Run: headless pygame with SDL's dummy video driver; simulated clock (each Clock.tick advances the game by its frame time, no real sleeping); random seed 0; keys injected as events and as key.get_pressed() state; mouse plan: one left click at the window centre at the start of phase 2, then a move to the lower-right quarter at the start of phase 3.
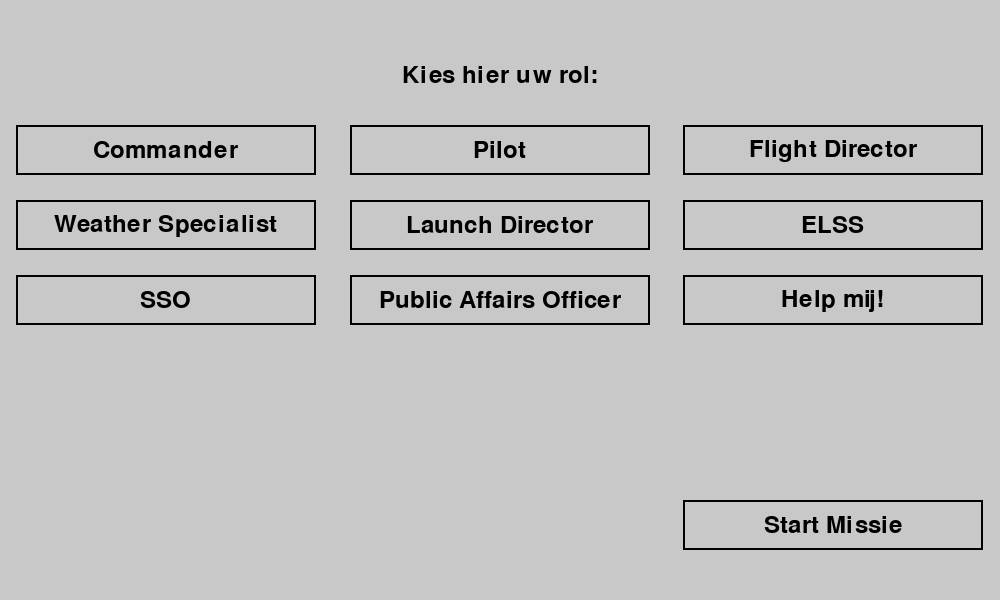
Frame 1 of 4 · flips 1–60 · no input
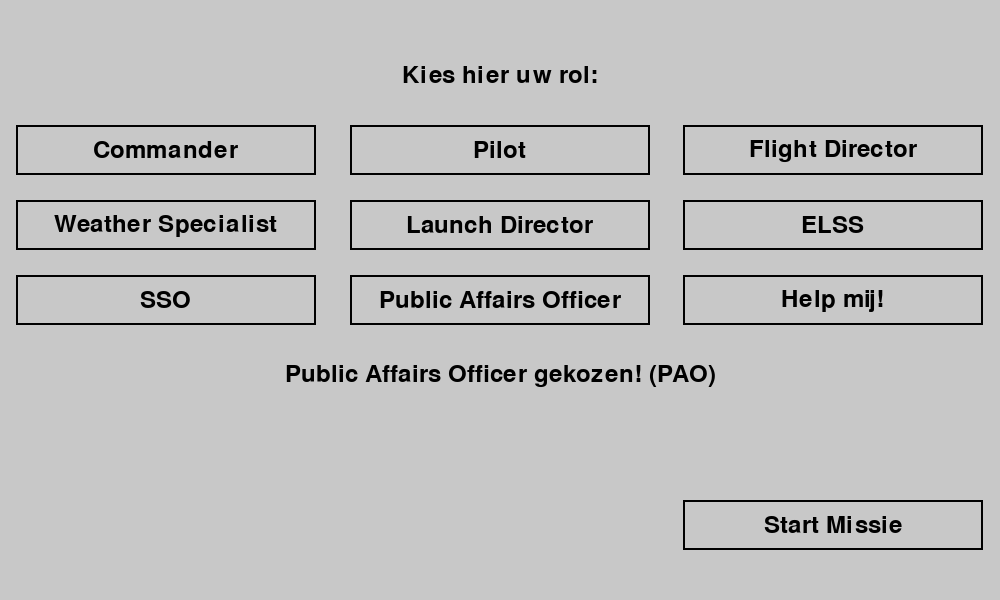
Frame 2 of 4 · flips 61–180 · clicked the window centre · tapped SPACE, RETURN · held RIGHT (→), D
Frame 3 of 4 · flips 181–300 · moved the mouse to the lower-right quarter · held DOWN (↓), S · screen unchanged from frame 2, image omitted
Frame 4 of 4 · flips 301–420 · held LEFT (←), A, UP (↑), W · screen unchanged from frame 3, image omitted

The pygame program that drew these frames:

import pygame
import sys

# Initialize Pygame
pygame.init()

# Set up the screen
WIDTH, HEIGHT = 1000, 600
screen = pygame.display.set_mode((WIDTH, HEIGHT))
pygame.display.set_caption("Interactive Window")

# Set up colors
WHITE = (255, 255, 255)
GREY = (200, 200, 200)
BLACK = (0, 0, 0)
GREEN = (10, 110, 20)

# Set up fonts
font = pygame.font.Font(None, 36)

# Define functions for button commands
def button_commander():
    return "Commander gekozen! (CMDR)"
def button_pilot():
    return "Pilot gekozen! (PLT)"
def button_FD():
    return "Flight Director gekozen! (FD)"
def button_WXT():
    return "Weather Specialist gekozen! (WXT)"
def button_LD():
    return "Launch Director gekozen! (LD)"
def button_ELSS():
    return "Entry, Landing and Spacecraft Systems Specialist gekozen! (ELSS)"
def button_SSO():
    return "Spacecraft Systems Officer gekozen! (SSO)"
def button_PAO():
    return "Public Affairs Officer gekozen! (PAO)"
def button_HELP():
    return "Kies hier je welke positie je bent. \n Als je in de shuttle zit ben je Commander of Pilot, \n als je buiten de shuttel zit ben je èèn van de andere rollen."
def button_START():
    return True

# Define button rectangles
commander_button_rect = None
pilot_button_rect = None
FD_button_rect = None
WXT_button_rect = None
LD_button_rect = None
ELSS_button_rect = None
SSO_button_rect = None
PAO_button_rect = None
HELP_button_rect = None
START_button_rect = None

# Main loop
def main():
    #global commander_button_rect, pilot_button_rect, FD_button_rect
    role_chosen = None
    start_missie = None

    while True:
        for event in pygame.event.get():
            if event.type == pygame.QUIT:
                pygame.quit()
                sys.exit()

            if event.type == pygame.MOUSEBUTTONDOWN:
                mouse_pos = pygame.mouse.get_pos()
                if commander_button_rect.collidepoint(mouse_pos):
                    role_chosen = button_commander()
                elif pilot_button_rect.collidepoint(mouse_pos):
                    role_chosen = button_pilot()
                elif FD_button_rect.collidepoint(mouse_pos):
                    role_chosen = button_FD()
                elif WXT_button_rect.collidepoint(mouse_pos):
                    role_chosen = button_WXT()
                elif LD_button_rect.collidepoint(mouse_pos):
                    role_chosen = button_LD()
                elif ELSS_button_rect.collidepoint(mouse_pos):
                    role_chosen = button_ELSS()
                elif SSO_button_rect.collidepoint(mouse_pos):
                    role_chosen = button_SSO()
                elif PAO_button_rect.collidepoint(mouse_pos):
                    role_chosen = button_PAO()
                elif HELP_button_rect.collidepoint(mouse_pos):
                    role_chosen = button_HELP()
                elif START_button_rect.collidepoint(mouse_pos):
                    if not role_chosen == (None or button_HELP)():
                        start_missie = button_START()

        # Clear the screen
        if start_missie:
            screen.fill(GREEN) #is om startknop te testen 
        else:
            screen.fill(GREY)

        # Draw text above buttons
        text = font.render("Kies hier uw rol:", True, BLACK)
        text_rect = text.get_rect(center=(WIDTH // 2, HEIGHT // 8))
        screen.blit(text, text_rect)

        # Draw buttons with larger boxes
        button_width, button_height = 300, 50

        #Eerste Drie knoppen
        commander_button = font.render("Commander", True, BLACK)
        commander_button_rect = pygame.Rect((WIDTH // 6 - button_width // 2, HEIGHT * 2 // 8 - button_height // 2), (button_width, button_height))
        pygame.draw.rect(screen, BLACK, commander_button_rect, 2)  # Draw box around button
        screen.blit(commander_button, commander_button_rect.move((commander_button_rect.width - commander_button.get_width()) // 2, (commander_button_rect.height - commander_button.get_height()) // 2))

        pilot_button = font.render("Pilot", True, BLACK)
        pilot_button_rect = pygame.Rect((WIDTH * 3 // 6 - button_width // 2, HEIGHT * 2 // 8 - button_height // 2), (button_width, button_height))
        pygame.draw.rect(screen, BLACK, pilot_button_rect, 2)  # Draw box around button
        screen.blit(pilot_button, pilot_button_rect.move((pilot_button_rect.width - pilot_button.get_width()) // 2, (pilot_button_rect.height - pilot_button.get_height()) // 2))

        FD_button = font.render("Flight Director", True, BLACK)
        FD_button_rect = pygame.Rect((WIDTH * 5 // 6 - button_width // 2, HEIGHT * 2 // 8 - button_height // 2), (button_width, button_height))
        pygame.draw.rect(screen, BLACK, FD_button_rect, 2)  # Draw box around button
        screen.blit(FD_button, FD_button_rect.move((FD_button_rect.width - FD_button.get_width()) // 2, (FD_button_rect.height - FD_button.get_height()) // 2))

        #2de rij van drie knoppen
        WXT_button = font.render("Weather Specialist", True, BLACK)
        WXT_button_rect = pygame.Rect((WIDTH // 6 - button_width // 2, HEIGHT * 3 // 8 - button_height // 2), (button_width, button_height))
        pygame.draw.rect(screen, BLACK, WXT_button_rect, 2)  # Draw box around button
        screen.blit(WXT_button, WXT_button_rect.move((WXT_button_rect.width - WXT_button.get_width()) // 2, (WXT_button_rect.height - WXT_button.get_height()) // 2))

        LD_button = font.render("Launch Director", True, BLACK)
        LD_button_rect = pygame.Rect((WIDTH * 3 // 6 - button_width // 2, HEIGHT * 3 // 8 - button_height // 2), (button_width, button_height))
        pygame.draw.rect(screen, BLACK, LD_button_rect, 2)  # Draw box around button
        screen.blit(LD_button, LD_button_rect.move((LD_button_rect.width - LD_button.get_width()) // 2, (LD_button_rect.height - LD_button.get_height()) // 2))

        ELSS_button = font.render("ELSS", True, BLACK)
        ELSS_button_rect = pygame.Rect((WIDTH * 5 // 6 - button_width // 2, HEIGHT * 3 // 8 - button_height // 2), (button_width, button_height))
        pygame.draw.rect(screen, BLACK, ELSS_button_rect, 2)  # Draw box around button
        screen.blit(ELSS_button, ELSS_button_rect.move((ELSS_button_rect.width - ELSS_button.get_width()) // 2, (ELSS_button_rect.height - ELSS_button.get_height()) // 2))

        #3de rij van drie knoppen
        SSO_button = font.render("SSO", True, BLACK)
        SSO_button_rect = pygame.Rect((WIDTH // 6 - button_width // 2, HEIGHT * 4 // 8 - button_height // 2), (button_width, button_height))
        pygame.draw.rect(screen, BLACK, SSO_button_rect, 2)  # Draw box around button
        screen.blit(SSO_button, SSO_button_rect.move((SSO_button_rect.width - SSO_button.get_width()) // 2, (SSO_button_rect.height - SSO_button.get_height()) // 2))

        PAO_button = font.render("Public Affairs Officer", True, BLACK)
        PAO_button_rect = pygame.Rect((WIDTH * 3 // 6 - button_width // 2, HEIGHT * 4 // 8 - button_height // 2), (button_width, button_height))
        pygame.draw.rect(screen, BLACK, PAO_button_rect, 2)  # Draw box around button
        screen.blit(PAO_button, PAO_button_rect.move((PAO_button_rect.width - PAO_button.get_width()) // 2, (PAO_button_rect.height - PAO_button.get_height()) // 2))

        HELP_button = font.render("Help mij!", True, BLACK)
        HELP_button_rect = pygame.Rect((WIDTH * 5 // 6 - button_width // 2, HEIGHT * 4 // 8 - button_height // 2), (button_width, button_height))
        pygame.draw.rect(screen, BLACK, HELP_button_rect, 2)  # Draw box around button
        screen.blit(HELP_button, HELP_button_rect.move((HELP_button_rect.width - HELP_button.get_width()) // 2, (HELP_button_rect.height - HELP_button.get_height()) // 2))

        START_button = font.render("Start Missie", True, BLACK)
        START_button_rect = pygame.Rect((WIDTH * 5 // 6 - button_width // 2, HEIGHT * 7 // 8 - button_height // 2), (button_width, button_height))
        pygame.draw.rect(screen, BLACK, START_button_rect, 2)  # Draw box around button
        screen.blit(START_button, START_button_rect.move((START_button_rect.width - START_button.get_width()) // 2, (START_button_rect.height - START_button.get_height()) // 2))


        # Draw chosen role
        if role_chosen:
            chosen_label = font.render(role_chosen, True, BLACK)
            chosen_label_rect = chosen_label.get_rect(center=(WIDTH // 2, HEIGHT * 2.5 // 4))
            screen.blit(chosen_label, chosen_label_rect)
        
        
        # Update the display
        pygame.display.flip()

if __name__ == "__main__":
    main()
